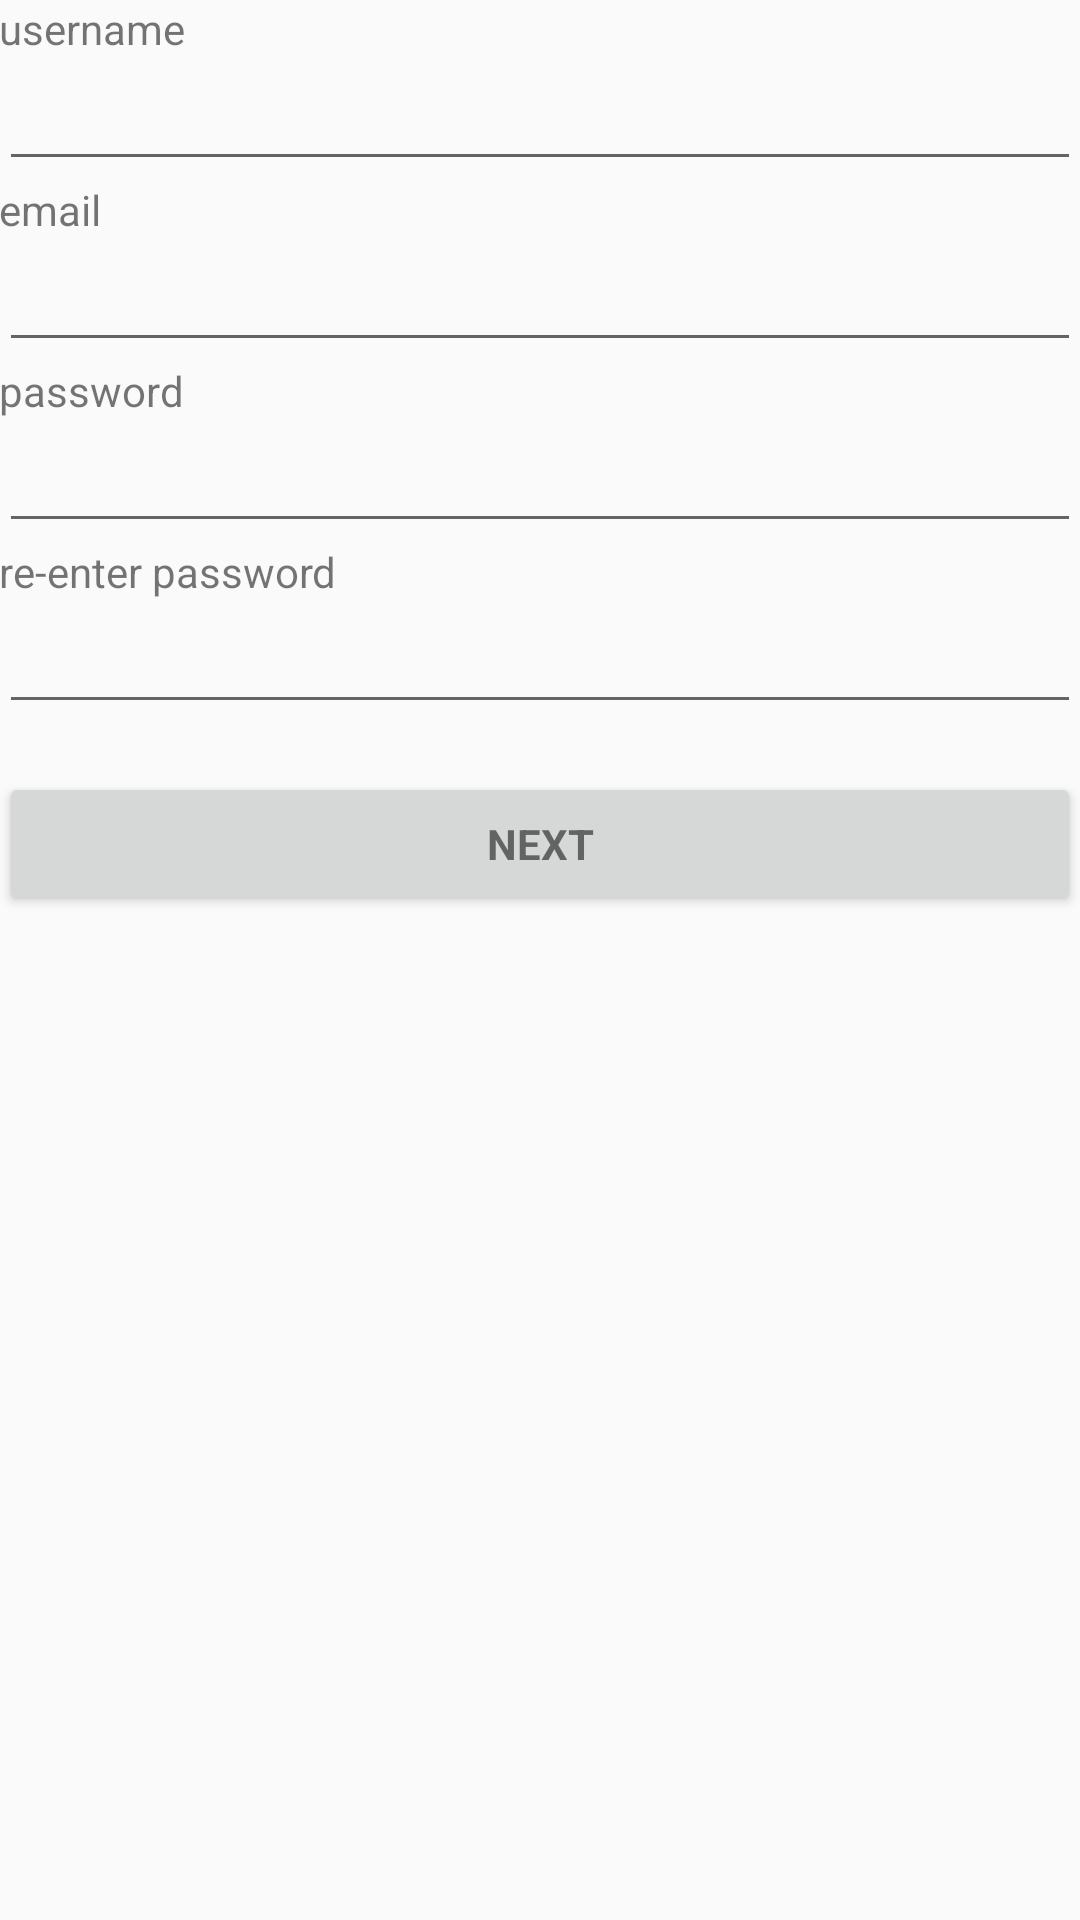

Layout XML and referenced resources for this Android screen:
<!-- AndroidManifest.xml: application theme Theme.AppCompat.Light.DarkActionBar -->
<!-- res/layout/activity_registration.xml -->
<LinearLayout xmlns:android="http://schemas.android.com/apk/res/android"
              xmlns:tools="http://schemas.android.com/tools"
              android:layout_width="match_parent"
              android:layout_height="match_parent"
              android:gravity="center_horizontal"
              android:orientation="vertical"
              android:paddingBottom="@dimen/activity_vertical_margin"
              android:paddingLeft="@dimen/activity_horizontal_margin"
              android:paddingRight="@dimen/activity_horizontal_margin"
              android:paddingTop="@dimen/activity_vertical_margin"
              tools:context="com.atos.petbot.RegistrationActivity">

    
    <ProgressBar
        android:id="@+id/registration_progress"
        style="?android:attr/progressBarStyleLarge"
        android:layout_width="wrap_content"
        android:layout_height="wrap_content"
        android:layout_marginBottom="8dp"
        android:visibility="gone"/>

    <ScrollView
        android:id="@+id/registration_form"
        android:layout_width="match_parent"
        android:layout_height="match_parent">

        <LinearLayout
            android:id="@+id/email_registration_form"
            android:layout_width="match_parent"
            android:layout_height="wrap_content"
            android:orientation="vertical">

            <TextView android:layout_width="wrap_content" android:layout_height="wrap_content"
                      android:textAppearance="?android:attr/textAppearanceSmall"
                      android:text="username" android:id="@+id/user_label"/>
            <EditText android:id="@+id/username" android:layout_width="match_parent"
                                  android:layout_height="wrap_content"
                                  android:inputType="textEmailAddress" android:maxLines="1"
                                  android:singleLine="true"/>
            <TextView
                android:layout_width="wrap_content"
                android:layout_height="wrap_content"
                android:textAppearance="?android:attr/textAppearanceSmall"
                android:text="email"
                android:id="@+id/email_label"/>
            <AutoCompleteTextView
                android:id="@+id/email"
                android:layout_width="match_parent"
                android:layout_height="wrap_content"
                android:inputType="textEmailAddress"
                android:maxLines="1"
                android:singleLine="true"/>

            <TextView
                android:layout_width="wrap_content"
                android:layout_height="wrap_content"
                android:textAppearance="?android:attr/textAppearanceSmall"
                android:text="password"
                android:id="@+id/password_label"/>
            <EditText
                android:id="@+id/password"
                android:layout_width="match_parent"
                android:layout_height="wrap_content"
                android:inputType="textPassword"
                android:maxLines="1"
                android:singleLine="true"/>

            <TextView
                android:layout_width="wrap_content"
                android:layout_height="wrap_content"
                android:textAppearance="?android:attr/textAppearanceSmall"
                android:text="re-enter password"
                android:id="@+id/confirm_password_label"/>
            <EditText
                android:id="@+id/confirm_password"
                android:layout_width="match_parent"
                android:layout_height="wrap_content"
                android:imeActionId="@+id/register"
                android:imeActionLabel="Next"
                android:imeOptions="actionUnspecified"
                android:inputType="textPassword"
                android:maxLines="1"
                android:singleLine="true"/>

            <Button
                android:id="@+id/next_button"
                style="?android:textAppearanceSmall"
                android:layout_width="match_parent"
                android:layout_height="wrap_content"
                android:layout_marginTop="16dp"
                android:text="next"
                android:textStyle="bold"/>

        </LinearLayout>
    </ScrollView>
</LinearLayout>
<!-- resources referenced by this layout -->
<resources>

</resources>
